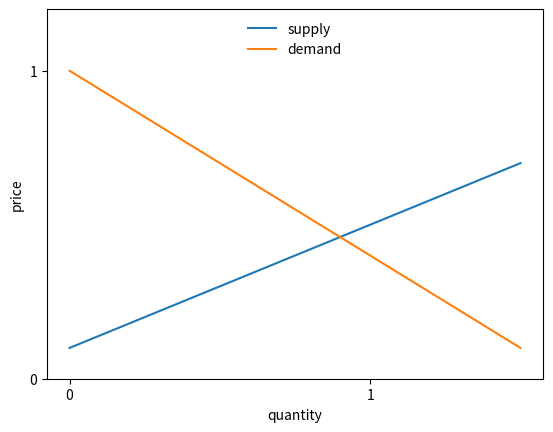
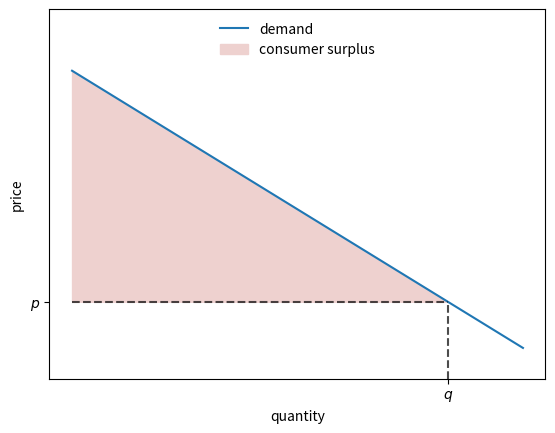
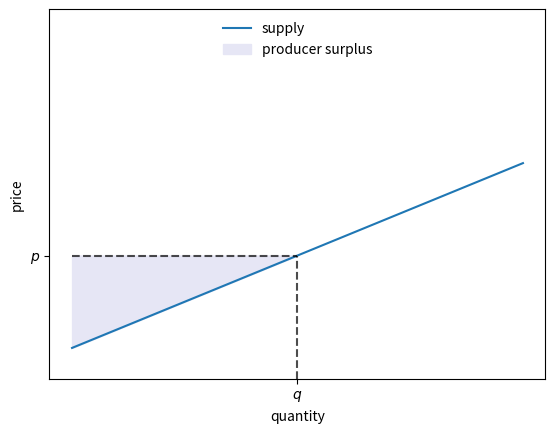
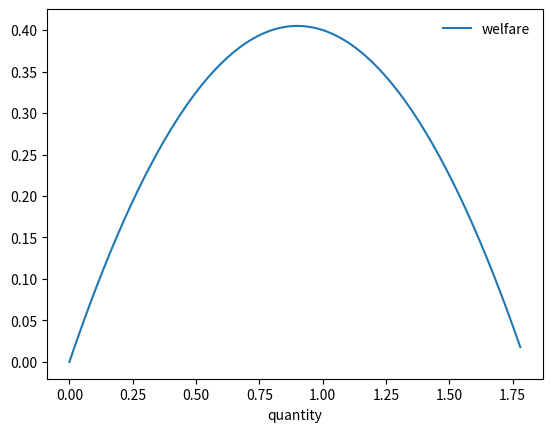
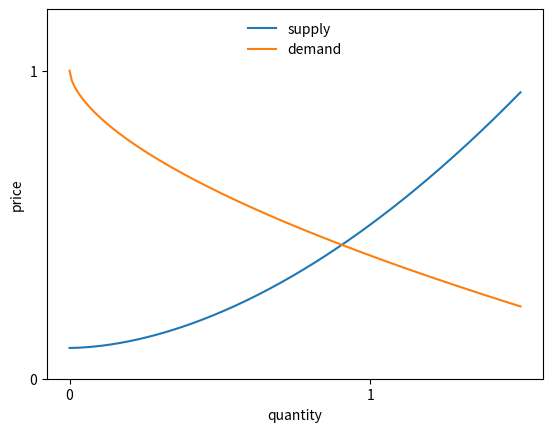
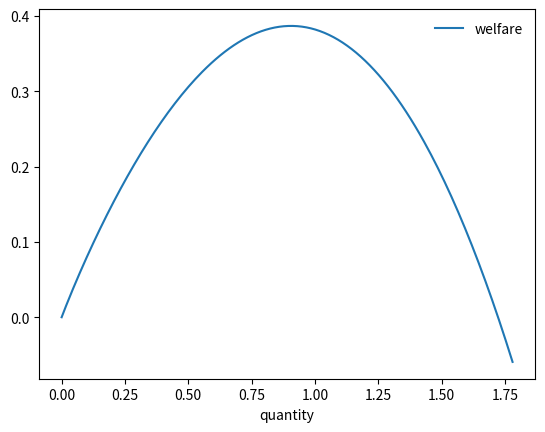

Write the Python code that produced these figures, in order.
import numpy as np
import matplotlib.pyplot as plt

class Market:

    def __init__(self,
                 d_0=1.0,      # demand intercept
                 d_1=0.6,      # demand slope
                 s_0=0.1,      # supply intercept
                 s_1=0.4):     # supply slope

        self.d_0, self.d_1 = d_0, d_1
        self.s_0, self.s_1 = s_0, s_1

    def inverse_demand(self, q):
        return self.d_0 - self.d_1 * q

    def inverse_supply(self, q):
        return self.s_0 + self.s_1 * q

market = Market()

market = Market()

grid_min, grid_max, grid_size = 0, 1.5, 200
q_grid = np.linspace(grid_min, grid_max, grid_size)
supply_curve = market.inverse_supply(q_grid)
demand_curve = market.inverse_demand(q_grid)

fig, ax = plt.subplots()
ax.plot(q_grid, supply_curve, label='supply')
ax.plot(q_grid, demand_curve, label='demand')
ax.legend(loc='upper center', frameon=False)
ax.set_ylim(0, 1.2)
ax.set_xticks((0, 1))
ax.set_yticks((0, 1))
ax.set_xlabel('quantity')
ax.set_ylabel('price')
plt.show()

q = 1.25
p = market.inverse_demand(q)
ps = np.ones_like(q_grid) * p

fig, ax = plt.subplots()
ax.plot(q_grid, demand_curve, label='demand')
ax.fill_between(q_grid[q_grid <= q],
                demand_curve[q_grid <= q],
                ps[q_grid <= q],
                label='consumer surplus',
                color='#EED1CF')
ax.vlines(q, 0, p, linestyle="dashed", color='black', alpha=0.7)
ax.hlines(p, 0, q, linestyle="dashed", color='black', alpha=0.7)

ax.legend(loc='upper center', frameon=False)
ax.set_ylim(0, 1.2)
ax.set_xticks((q,))
ax.set_xticklabels(("$q$",))
ax.set_yticks((p,))
ax.set_yticklabels(("$p$",))
ax.set_xlabel('quantity')
ax.set_ylabel('price')
plt.show()

q = 0.75
p = market.inverse_supply(q)
ps = np.ones_like(q_grid) * p

fig, ax = plt.subplots()
ax.plot(q_grid, supply_curve, label='supply')
ax.fill_between(q_grid[q_grid <= q],
                supply_curve[q_grid <= q],
                ps[q_grid <= q],
                label='producer surplus',
                color='#E6E6F5')
ax.vlines(q, 0, p, linestyle="dashed", color='black', alpha=0.7)
ax.hlines(p, 0, q, linestyle="dashed", color='black', alpha=0.7)

ax.legend(loc='upper center', frameon=False)
ax.set_ylim(0, 1.2)
ax.set_xticks((q,))
ax.set_xticklabels(("$q$",))
ax.set_yticks((p,))
ax.set_yticklabels(("$p$",))
ax.set_xlabel('quantity')
ax.set_ylabel('price')
plt.show()

def W(q, market):
    # Unpack
    d_0, d_1, s_0, s_1 = market.d_0, market.d_1, market.s_0, market.s_1
    # Compute and return welfare
    return (d_0 - s_0) * q - 0.5 * (d_1 + s_1) * q**2

q_vals = np.linspace(0, 1.78, 200)
fig, ax = plt.subplots()
ax.plot(q_vals, W(q_vals, market), label='welfare')
ax.legend(frameon=False)
ax.set_xlabel('quantity')
plt.show()

class Market:

    def __init__(self,
                 d_0=1.0,      # demand intercept
                 d_1=0.6,      # demand slope
                 s_0=0.1,      # supply intercept
                 s_1=0.4):     # supply slope

        self.d_0, self.d_1 = d_0, d_1
        self.s_0, self.s_1 = s_0, s_1

    def inverse_demand(self, q):
        return self.d_0 - self.d_1 * q**0.6

    def inverse_supply(self, q):
        return self.s_0 + self.s_1 * q**1.8

market = Market()

grid_min, grid_max, grid_size = 0, 1.5, 200
q_grid = np.linspace(grid_min, grid_max, grid_size)
supply_curve = market.inverse_supply(q_grid)
demand_curve = market.inverse_demand(q_grid)

fig, ax = plt.subplots()
ax.plot(q_grid, supply_curve, label='supply')
ax.plot(q_grid, demand_curve, label='demand')
ax.legend(loc='upper center', frameon=False)
ax.set_ylim(0, 1.2)
ax.set_xticks((0, 1))
ax.set_yticks((0, 1))
ax.set_xlabel('quantity')
ax.set_ylabel('price')
plt.show()

def W(q, market):
    # Unpack
    d_0, d_1 = market.d_0, market.d_1
    s_0, s_1 = market.s_0, market.s_1
    # Compute and return welfare
    S_c = d_0 * q - d_1 * q**1.6 / 1.6
    S_p = s_0 * q + s_1 * q**2.8 / 2.8
    return S_c - S_p

fig, ax = plt.subplots()
ax.plot(q_vals, W(q_vals, market), label='welfare')
ax.legend(frameon=False)
ax.set_xlabel('quantity')
plt.show()

from scipy.optimize import minimize_scalar

def objective(q):
    return -W(q, market)

result = minimize_scalar(objective, bounds=(0, 10))
print(result.message)

maximizing_q = result.x
print(f"{maximizing_q: .5f}")

from scipy.optimize import newton

def excess_demand(q):
    return market.inverse_demand(q) - market.inverse_supply(q)

equilibrium_q = newton(excess_demand, 0.99)
print(f"{equilibrium_q: .5f}")